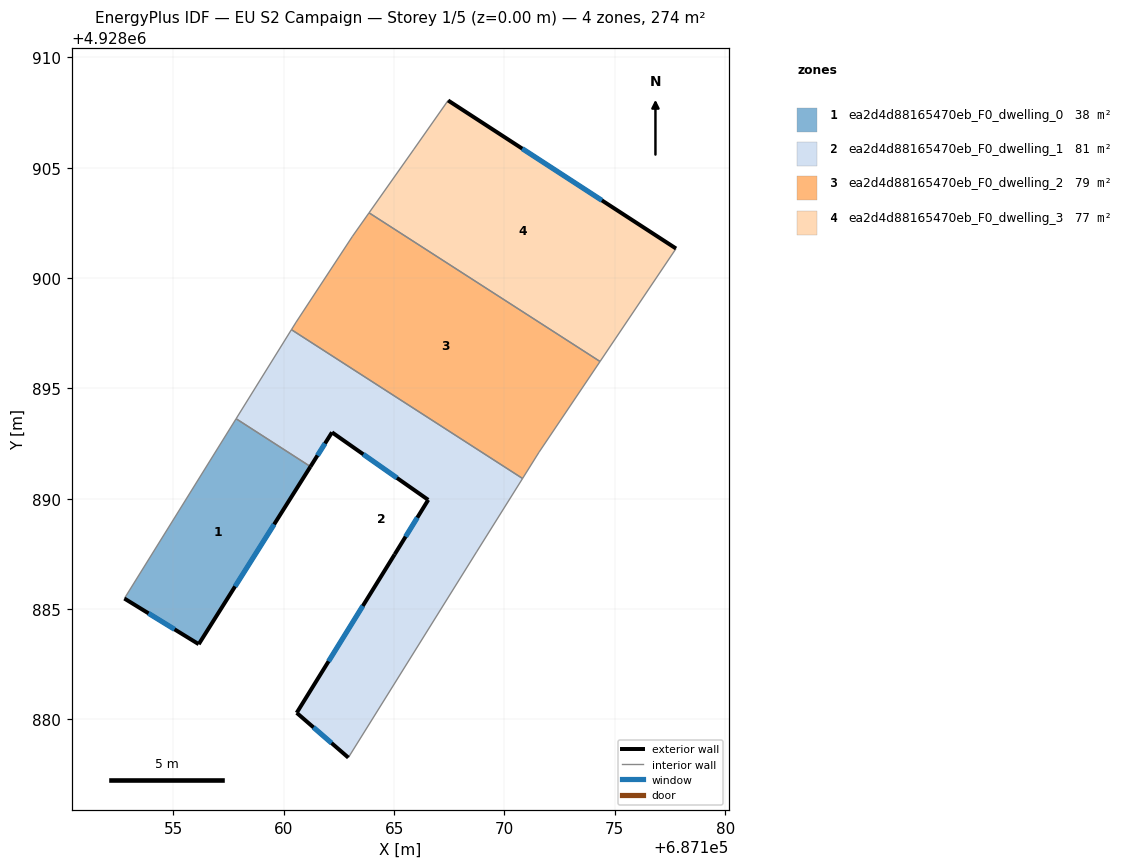
=== STOREY PLAN SPEC (per zone: floor XY polygon, exterior-wall plan segments, windows/doors) ===
zone 1: ea2d4d88165470eb_F0_dwelling_0  (38.0 m²)
  floor: (687156.14, 4928883.41) (687161.21, 4928891.46) (687157.84, 4928893.63) (687152.78, 4928885.48)
  exterior wall: (687161.21, 4928891.46) – (687156.14, 4928883.41)  [9.5 m]
    window: (687159.56, 4928888.84) – (687157.79, 4928886.03)  [3.5 m²]
  exterior wall: (687156.14, 4928883.41) – (687152.78, 4928885.48)  [4.0 m]
    window: (687155.05, 4928884.08) – (687153.87, 4928884.81)  [1.4 m²]
  interior walls: 2
zone 2: ea2d4d88165470eb_F0_dwelling_1  (80.5 m²)
  floor: (687162.92, 4928878.27) (687168.73, 4928887.59) (687170.82, 4928890.92) (687160.34, 4928897.66) (687157.84, 4928893.63) (687161.21, 4928891.46) (687162.18, 4928893.01) (687166.54, 4928889.95) (687165.02, 4928887.48) (687160.58, 4928880.30)
  exterior wall: (687162.92, 4928878.27) – (687160.58, 4928880.30)  [3.1 m]
    window: (687162.16, 4928878.93) – (687161.34, 4928879.64)  [1.1 m²]
  exterior wall: (687160.58, 4928880.30) – (687165.02, 4928887.48)  [8.4 m]
    window: (687162.03, 4928882.63) – (687163.58, 4928885.14)  [3.1 m²]
  exterior wall: (687165.02, 4928887.48) – (687166.54, 4928889.95)  [2.9 m]
    window: (687165.52, 4928888.28) – (687166.05, 4928889.15)  [1.1 m²]
  exterior wall: (687166.54, 4928889.95) – (687162.18, 4928893.01)  [5.3 m]
    window: (687165.13, 4928890.94) – (687163.60, 4928892.01)  [2.0 m²]
  exterior wall: (687162.18, 4928893.01) – (687161.21, 4928891.46)  [1.8 m]
    window: (687161.87, 4928892.50) – (687161.53, 4928891.96)  [0.7 m²]
  interior walls: 5
zone 3: ea2d4d88165470eb_F0_dwelling_2  (79.2 m²)
  floor: (687171.56, 4928892.11) (687174.33, 4928896.22) (687163.86, 4928902.96) (687163.11, 4928901.90) (687160.56, 4928898.00) (687160.34, 4928897.66) (687170.82, 4928890.92)
  interior walls: 7
zone 4: ea2d4d88165470eb_F0_dwelling_3  (76.7 m²)
  floor: (687174.33, 4928896.22) (687177.77, 4928901.34) (687167.44, 4928908.05) (687165.89, 4928905.84) (687163.86, 4928902.96)
  exterior wall: (687167.44, 4928908.05) – (687177.77, 4928901.34)  [12.3 m]
    window: (687170.80, 4928905.87) – (687174.41, 4928903.52)  [4.5 m²]
  interior walls: 4

=== DERIVED (storey summary) ===
Building: EU S2 Campaign
Storey: 1 of 5  (floor level z = 0.00 m)
Storey gross floor area: 274.4 m²
Zones on this storey: 4
  - ea2d4d88165470eb_F0_dwelling_0: floor 38.0 m²; exterior wall 13.5 m (40.4 m²); 2 window(s) 4.9 m²; WWR 12.2%
  - ea2d4d88165470eb_F0_dwelling_1: floor 80.5 m²; exterior wall 21.6 m (64.8 m²); 5 window(s) 7.9 m²; WWR 12.2%
  - ea2d4d88165470eb_F0_dwelling_2: floor 79.2 m²
  - ea2d4d88165470eb_F0_dwelling_3: floor 76.7 m²; exterior wall 12.3 m (37.0 m²); 1 window(s) 4.5 m²; WWR 12.2%
Zone adjacency (shared interzone walls):
  - ea2d4d88165470eb_F0_dwelling_0 ↔ ea2d4d88165470eb_F0_dwelling_1
  - ea2d4d88165470eb_F0_dwelling_1 ↔ ea2d4d88165470eb_F0_dwelling_2
  - ea2d4d88165470eb_F0_dwelling_2 ↔ ea2d4d88165470eb_F0_dwelling_3